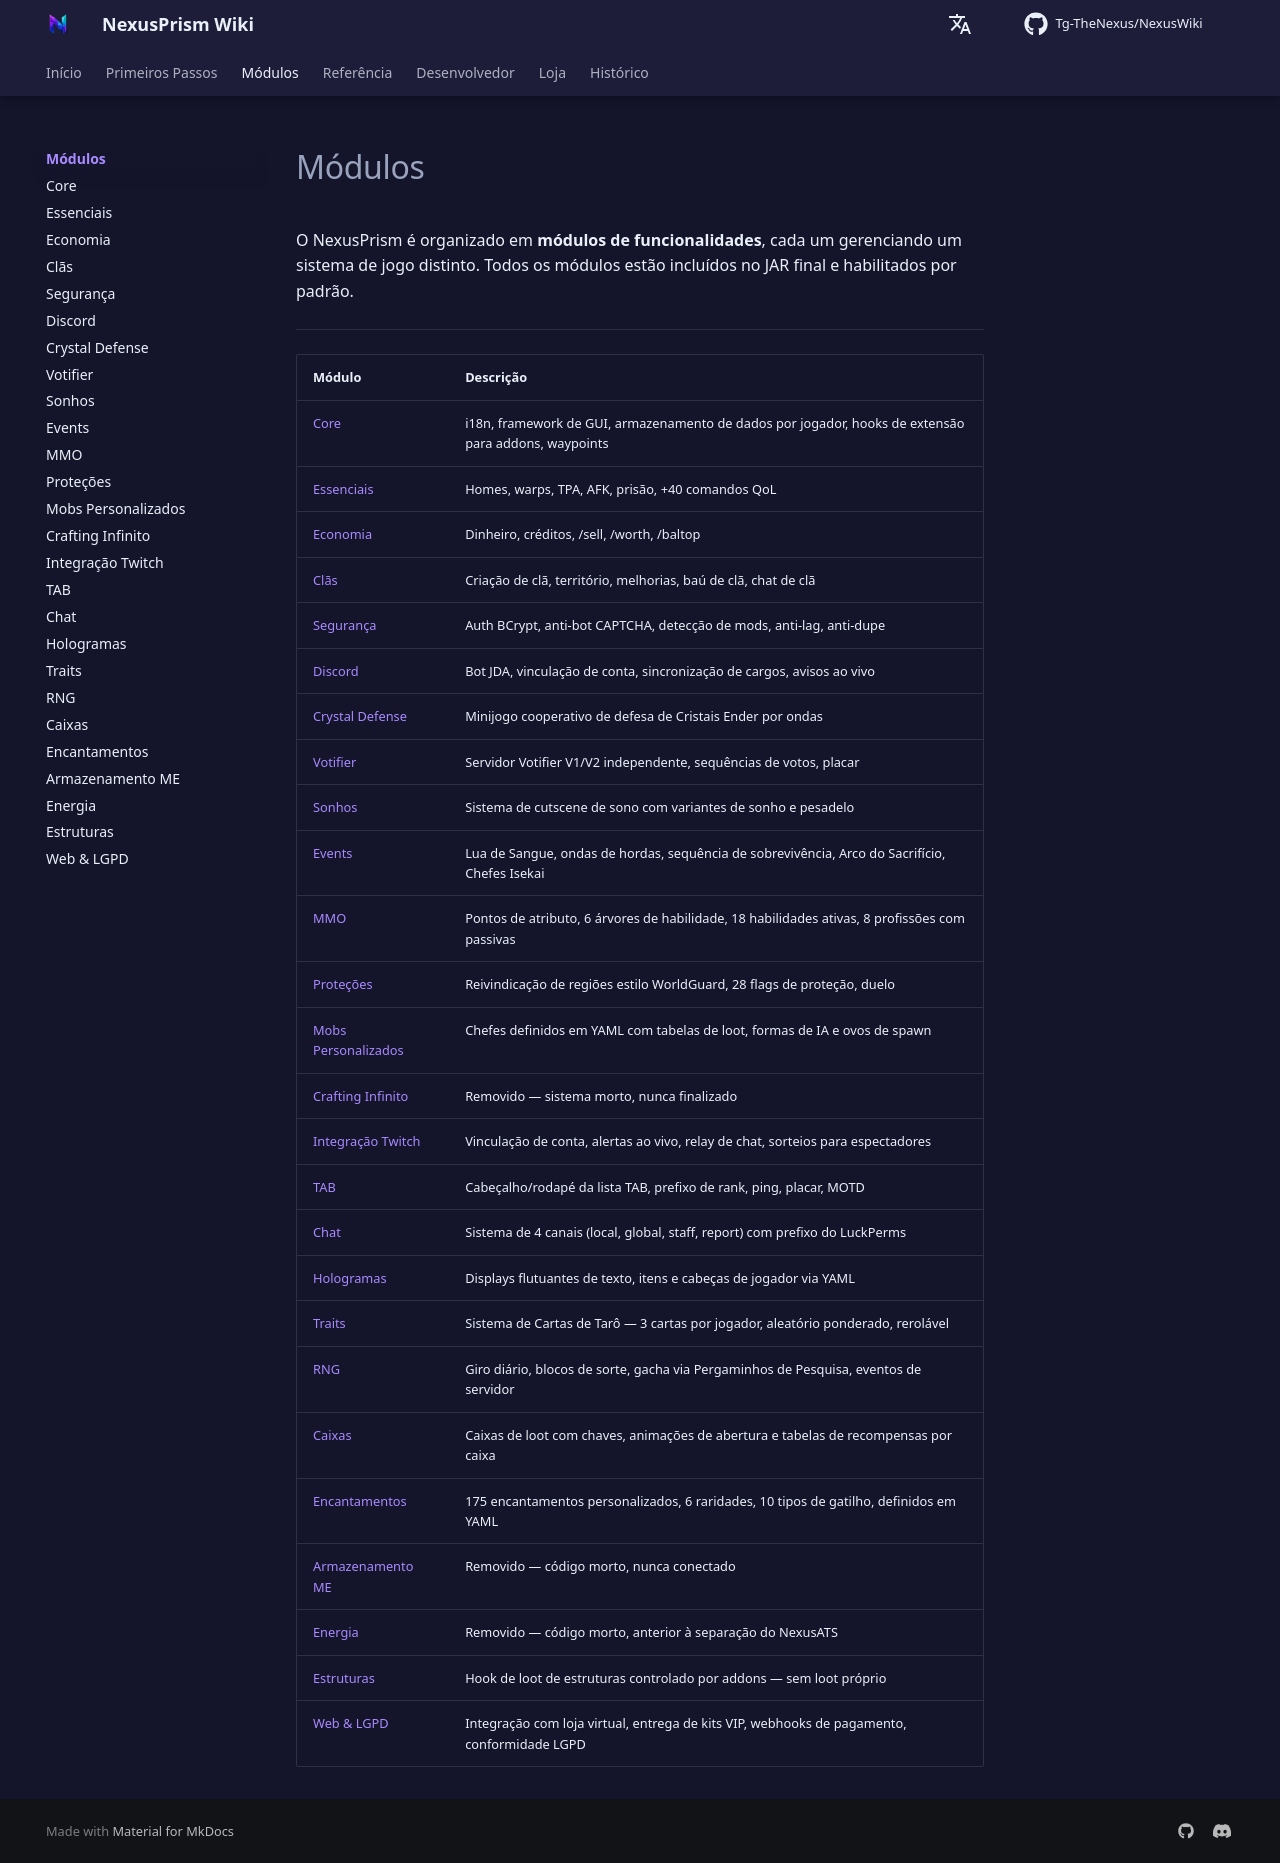

repository: Tg-TheNexus/NexusWiki · page: modules/index.html · generator: mkdocs

# Módulos

O NexusPrism é organizado em **módulos de funcionalidades**, cada um gerenciando um sistema de jogo distinto. Todos os módulos estão incluídos no JAR final e habilitados por padrão.

---

| Módulo | Descrição |
| --- | --- |
| [Core](core.md) | i18n, framework de GUI, armazenamento de dados por jogador, hooks de extensão para addons, waypoints |
| [Essenciais](essentials.md) | Homes, warps, TPA, AFK, prisão, +40 comandos QoL |
| [Economia](economy.md) | Dinheiro, créditos, /sell, /worth, /baltop |
| [Clãs](clans.md) | Criação de clã, território, melhorias, baú de clã, chat de clã |
| [Segurança](security.md) | Auth BCrypt, anti-bot CAPTCHA, detecção de mods, anti-lag, anti-dupe |
| [Discord](discord.md) | Bot JDA, vinculação de conta, sincronização de cargos, avisos ao vivo |
| [Crystal Defense](crystal-defense.md) | Minijogo cooperativo de defesa de Cristais Ender por ondas |
| [Votifier](votifier.md) | Servidor Votifier V1/V2 independente, sequências de votos, placar |
| [Sonhos](dreams.md) | Sistema de cutscene de sono com variantes de sonho e pesadelo |
| [Events](events.md) | Lua de Sangue, ondas de hordas, sequência de sobrevivência, Arco do Sacrifício, Chefes Isekai |
| [MMO](mmo.md) | Pontos de atributo, 6 árvores de habilidade, 18 habilidades ativas, 8 profissões com passivas |
| [Proteções](protections.md) | Reivindicação de regiões estilo WorldGuard, 28 flags de proteção, duelo |
| [Mobs Personalizados](custom-mobs.md) | Chefes definidos em YAML com tabelas de loot, formas de IA e ovos de spawn |
| [Crafting Infinito](infinity-crafting.md) | Removido — sistema morto, nunca finalizado |
| [Integração Twitch](twitch.md) | Vinculação de conta, alertas ao vivo, relay de chat, sorteios para espectadores |
| [TAB](tab.md) | Cabeçalho/rodapé da lista TAB, prefixo de rank, ping, placar, MOTD |
| [Chat](chat.md) | Sistema de 4 canais (local, global, staff, report) com prefixo do LuckPerms |
| [Hologramas](holograms.md) | Displays flutuantes de texto, itens e cabeças de jogador via YAML |
| [Traits](traits.md) | Sistema de Cartas de Tarô — 3 cartas por jogador, aleatório ponderado, rerolável |
| [RNG](rng.md) | Giro diário, blocos de sorte, gacha via Pergaminhos de Pesquisa, eventos de servidor |
| [Caixas](crates.md) | Caixas de loot com chaves, animações de abertura e tabelas de recompensas por caixa |
| [Encantamentos](enchantments.md) | 175 encantamentos personalizados, 6 raridades, 10 tipos de gatilho, definidos em YAML |
| [Armazenamento ME](ae.md) | Removido — código morto, nunca conectado |
| [Energia](energy.md) | Removido — código morto, anterior à separação do NexusATS |
| [Estruturas](structures.md) | Hook de loot de estruturas controlado por addons — sem loot próprio |
| [Web & LGPD](web.md) | Integração com loja virtual, entrega de kits VIP, webhooks de pagamento, conformidade LGPD |
